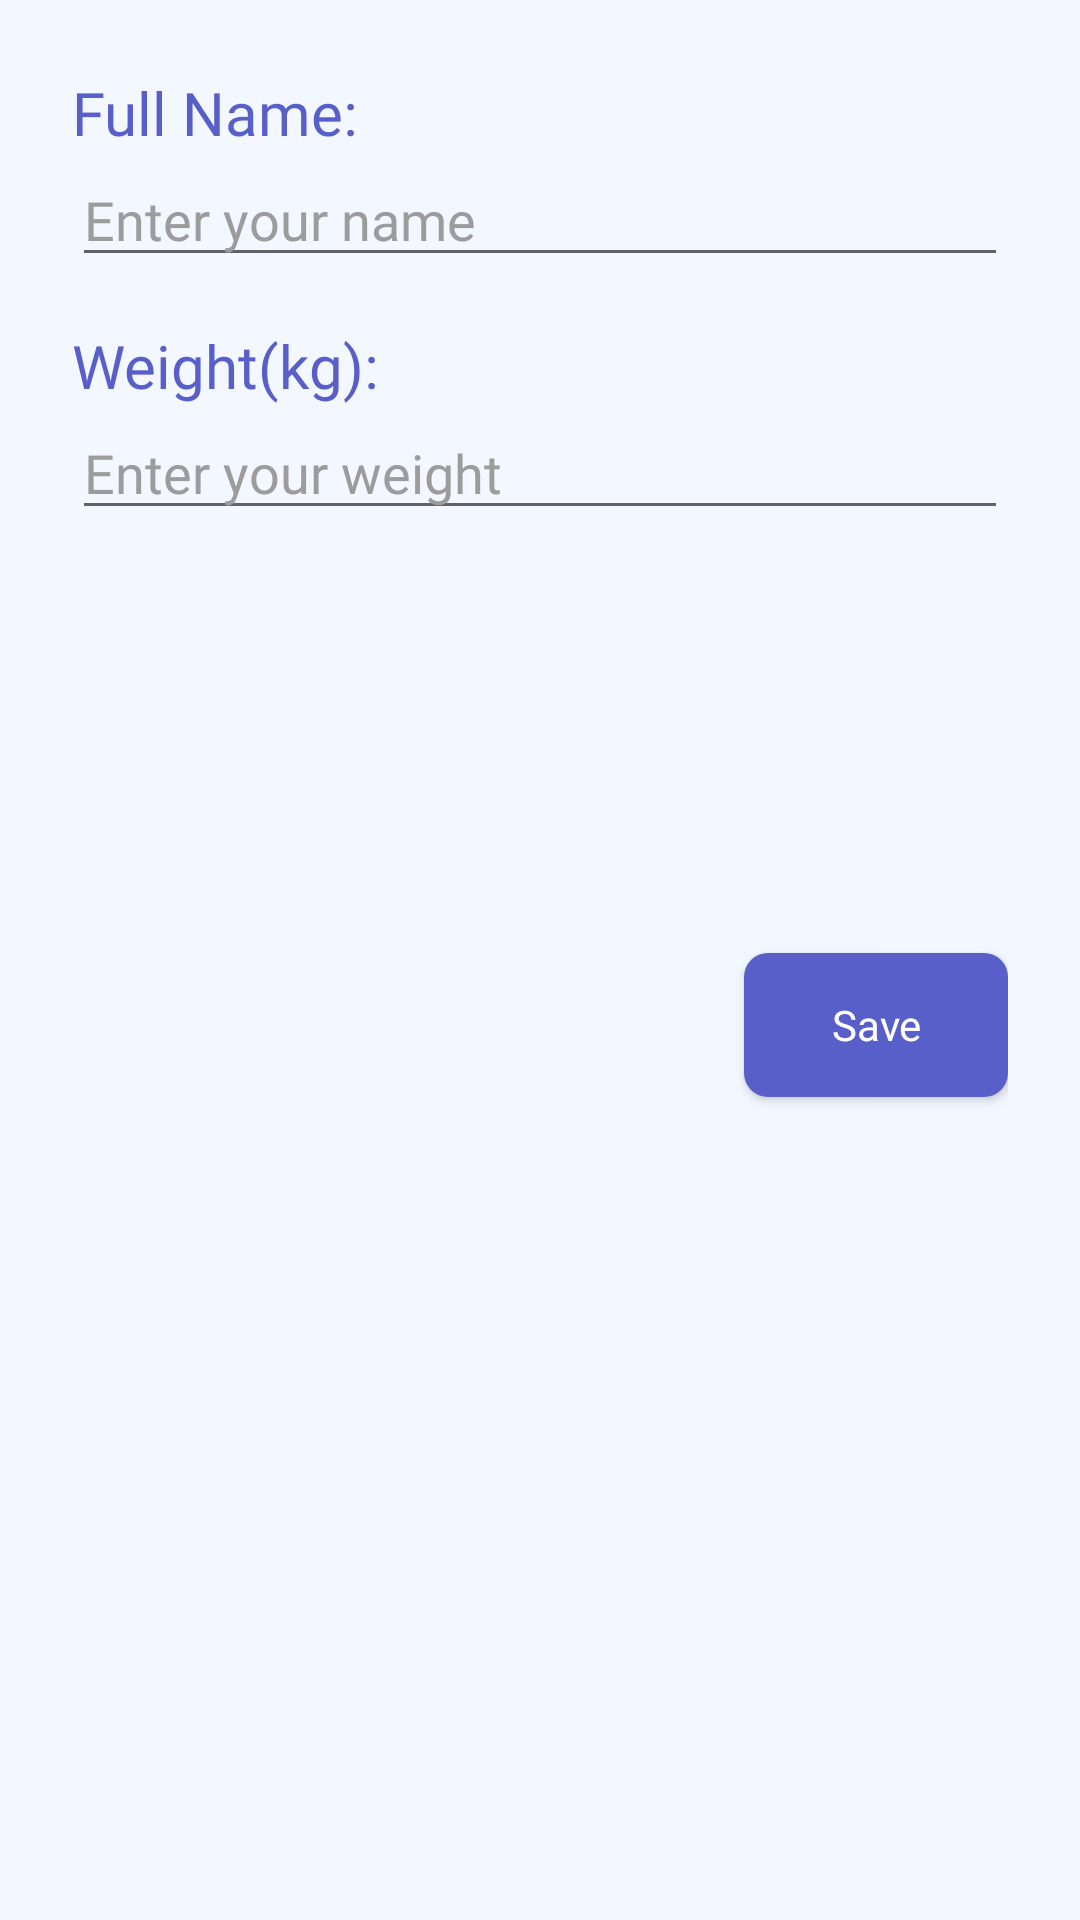

Write the Android layout XML for this screen, with the resource values it uses.
<!-- AndroidManifest.xml: application theme Theme.DistanceTracker -->
<!-- res/layout/verify_bottom_sheet.xml -->
<?xml version="1.0" encoding="utf-8"?>
<androidx.constraintlayout.widget.ConstraintLayout xmlns:android="http://schemas.android.com/apk/res/android"
    xmlns:app="http://schemas.android.com/apk/res-auto"
    android:layout_width="match_parent"
    android:layout_height="wrap_content"
    android:background="@color/background_color"
    android:padding="24dp">

    <TextView
        android:id="@+id/tv_name"
        android:layout_width="wrap_content"
        android:layout_height="wrap_content"
        android:fontFamily="@font/poppins_medium"
        android:text="@string/full_name"
        android:textColor="@color/purple_400"
        android:textSize="20sp"
        app:layout_constraintStart_toStartOf="parent"
        app:layout_constraintTop_toTopOf="parent" />

    <EditText
        android:id="@+id/name_et"
        android:layout_width="match_parent"
        android:layout_height="wrap_content"
        android:fontFamily="@font/poppins_regular"
        android:hint="@string/enter_your_name"
        android:imeOptions="actionGo"
        android:inputType="textPersonName"
        android:maxLines="1"
        android:textColor="@color/title_color"
        android:textColorHint="@color/subtitle_color"
        app:layout_constraintEnd_toEndOf="parent"
        app:layout_constraintStart_toStartOf="@+id/tv_name"
        app:layout_constraintTop_toBottomOf="@+id/tv_name" />

    <TextView
        android:id="@+id/tv_weight"
        android:layout_width="wrap_content"
        android:layout_height="wrap_content"
        android:layout_marginTop="16dp"
        android:fontFamily="@font/poppins_medium"
        android:text="@string/weight"
        android:textColor="@color/purple_400"
        android:textSize="20sp"
        app:layout_constraintStart_toStartOf="parent"
        app:layout_constraintTop_toBottomOf="@+id/name_et" />

    <EditText
        android:id="@+id/weight_et"
        android:layout_width="match_parent"
        android:layout_height="wrap_content"
        android:fontFamily="@font/poppins_regular"
        android:hint="@string/enter_your_weight"
        android:imeOptions="actionDone"
        android:inputType="number"
        android:maxLength="3"
        android:textColor="@color/title_color"
        android:textColorHint="@color/subtitle_color"
        app:layout_constraintEnd_toEndOf="parent"
        app:layout_constraintStart_toStartOf="@+id/tv_name"
        app:layout_constraintTop_toBottomOf="@+id/tv_weight" />

    <Button
        android:id="@+id/save_button"
        android:layout_width="wrap_content"
        android:layout_height="wrap_content"
        android:layout_marginTop="16dp"
        android:background="@drawable/all_corner_shape_rect"
        android:fontFamily="@font/inter_semi_bold"
        android:gravity="center"
        android:text="@string/save"
        android:textAllCaps="false"
        android:textColor="@color/white"
        app:layout_constraintBottom_toBottomOf="parent"
        app:layout_constraintEnd_toEndOf="parent"
        app:layout_constraintTop_toBottomOf="@+id/weight_et"
        app:layout_constraintVertical_bias="0.333" />

</androidx.constraintlayout.widget.ConstraintLayout>
<!-- resources referenced by this layout -->
<resources>
  <color name="background_color">#F3F7FF</color>
  <color name="purple_400">#595FC9</color>
  <color name="subtitle_color">#9C9C9C</color>
  <color name="title_color">#333333</color>
  <color name="white">#FFFFFFFF</color>
  <!-- drawable all_corner_shape_rect (drawable) -->
  <?xml version="1.0" encoding="utf-8"?>
  <shape xmlns:android="http://schemas.android.com/apk/res/android"
      android:shape="rectangle">
  
      <solid android:color="@color/purple_400" />
      <corners
          android:radius="8dp" />
  
  </shape>
  <string name="enter_your_name">Enter your name</string>
  <string name="enter_your_weight">Enter your weight</string>
  <string name="full_name">Full Name:</string>
  <string name="save">Save</string>
  <string name="weight">Weight(kg):</string>
  <style name="Theme.DistanceTracker" parent="Theme.AppCompat.DayNight.NoActionBar">
          
          <item name="colorPrimary">@color/purple_400</item>
          <item name="colorPrimaryVariant">@color/purple_600</item>
          <item name="colorOnPrimary">@color/white</item>
          
          <item name="colorSecondary">@color/purple_400</item>
          <item name="colorSecondaryVariant">@color/purple_600</item>
          <item name="colorOnSecondary">@color/white</item>
          
          <item name="android:statusBarColor">?attr/colorPrimaryVariant</item>
          
          <item name="android:forceDarkAllowed" tools:targetApi="q">false</item>
  
  
      </style>
  <color name="purple_600">#282C6E</color>
</resources>
